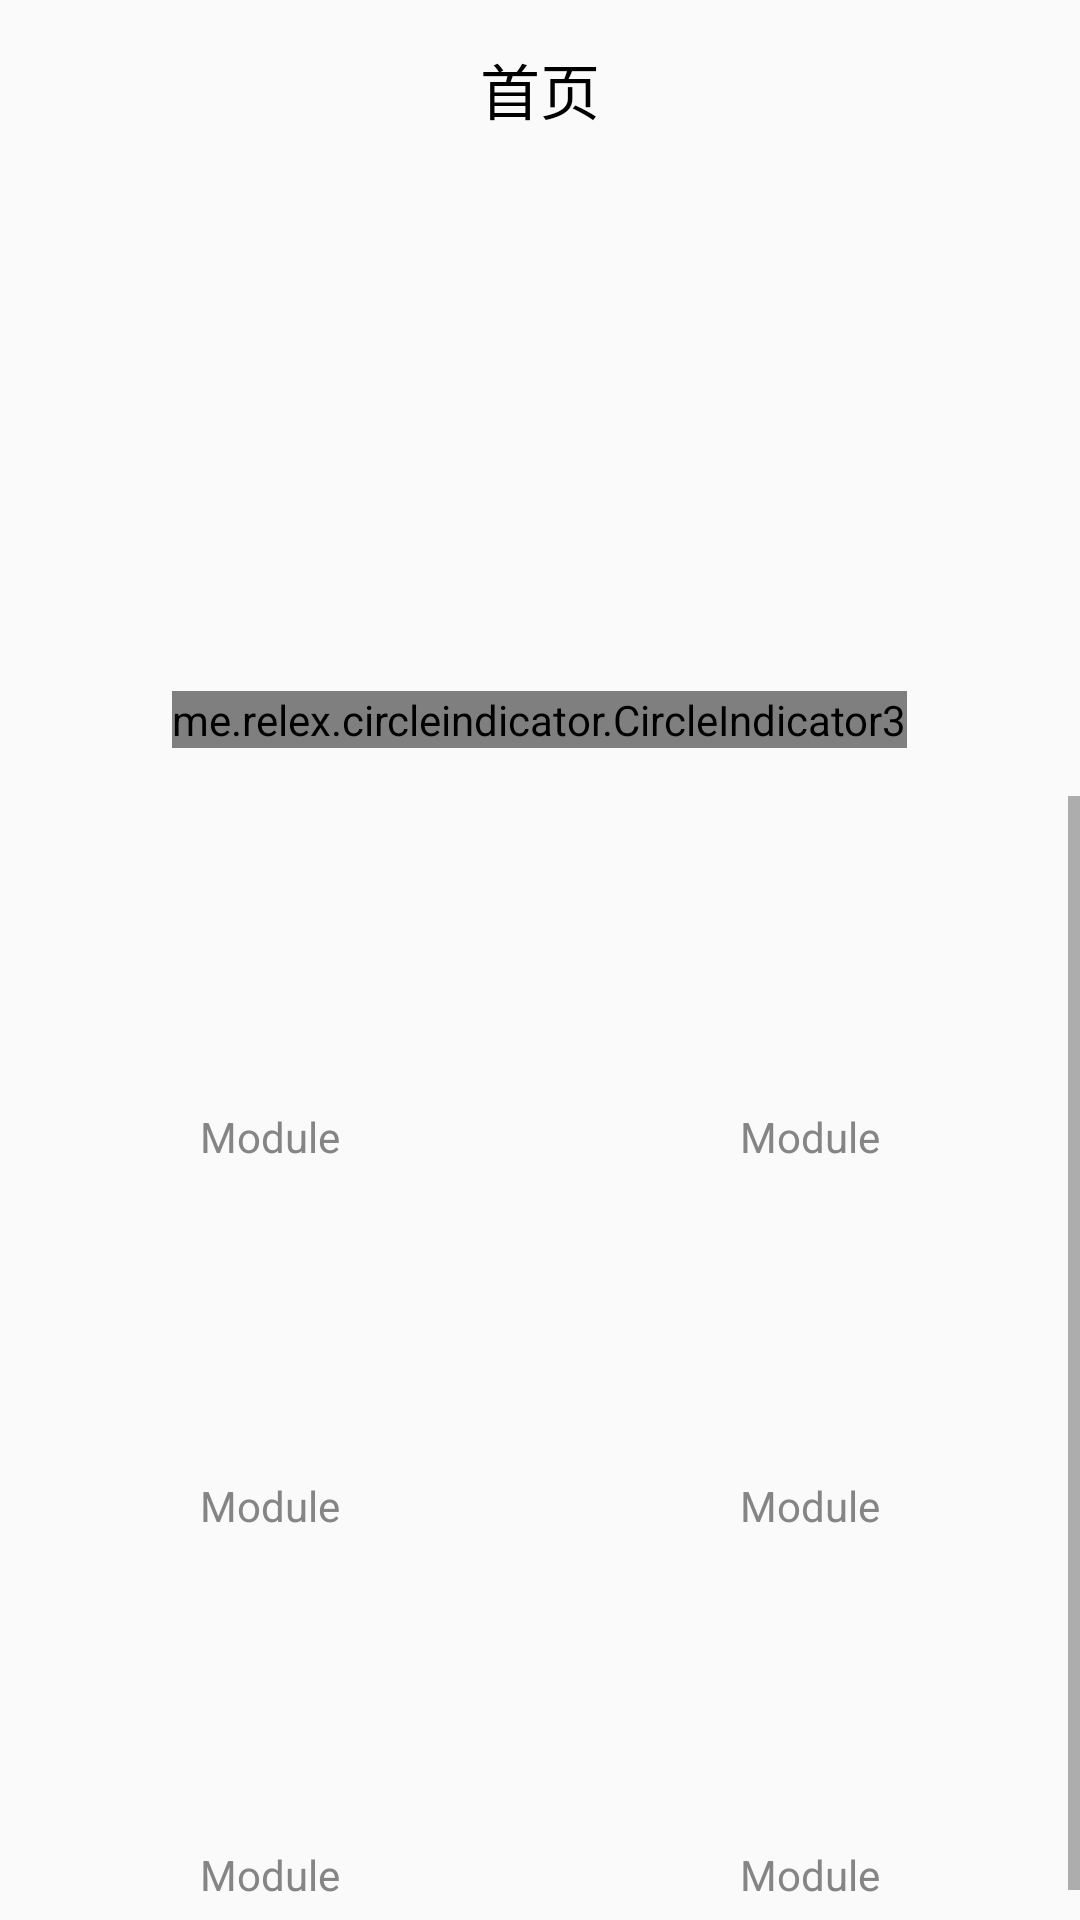

Produce the Android XML layout that renders to this screen, including the resource entries it uses.
<!-- AndroidManifest.xml: application theme Theme.IntelligentLifeAssistant -->
<!-- res/layout/main_home.xml -->
<?xml version="1.0" encoding="utf-8"?>
<RelativeLayout xmlns:android="http://schemas.android.com/apk/res/android"
    xmlns:app="http://schemas.android.com/apk/res-auto"
    android:layout_width="match_parent"
    android:layout_height="match_parent">
    
    <TextView
        android:id="@+id/title"
        android:layout_width="match_parent"
        android:layout_height="wrap_content"
        android:text="首页"
        android:textSize="20sp"
        android:textColor="@android:color/black"
        android:gravity="center"
        android:layout_marginTop="10dp"
        android:padding="5dp"/>

    
    <FrameLayout
        android:layout_below="@+id/title"
        android:id="@+id/lunbotu"
        android:layout_width="match_parent"
        android:layout_height="200dp"
        android:layout_marginTop="16dp"
        android:paddingStart="16dp"
        android:paddingEnd="16dp">

        <androidx.viewpager2.widget.ViewPager2
            android:id="@+id/viewPager"
            android:layout_width="match_parent"
            android:layout_height="match_parent" />

        <me.relex.circleindicator.CircleIndicator3
            android:id="@+id/indicator"
            android:layout_width="wrap_content"
            android:layout_height="wrap_content"
            app:ci_width="8dp"
            app:ci_height="8dp"
            app:ci_margin="4dp"
            app:ci_drawable="@drawable/indicator_drawable"
            android:layout_gravity="bottom|center_horizontal"
            android:layout_marginBottom="16dp" />

    </FrameLayout>
    
    <ScrollView
        android:layout_below="@+id/lunbotu"
        android:layout_width="match_parent"
        android:layout_height="wrap_content">

        <GridLayout
            android:layout_width="match_parent"
            android:layout_height="wrap_content"
            android:columnCount="2"
            android:rowCount="3"
            android:layout_marginTop="16dp"
            android:layout_marginBottom="16dp"
            android:alignmentMode="alignMargins"
            android:columnOrderPreserved="false">

            
            <include
                layout="@layout/item_module"
                android:id="@+id/news_module"
                android:layout_width="0dp"
                android:layout_height="wrap_content"
                android:layout_columnWeight="1"
                android:layout_rowWeight="1"
                android:layout_marginHorizontal="8dp"
                android:layout_marginVertical="8dp"
                android:background="@drawable/news_module_bg" />

            
            <include
                layout="@layout/item_module"
                android:id="@+id/calendar_module"
                android:layout_width="0dp"
                android:layout_height="wrap_content"
                android:layout_columnWeight="1"
                android:layout_rowWeight="1"
                android:layout_marginHorizontal="8dp"
                android:layout_marginVertical="8dp"
                android:background="@drawable/calendar_module_bg" />

            
            <include
                layout="@layout/item_module"
                android:id="@+id/finance_module"
                android:layout_width="0dp"
                android:layout_height="wrap_content"
                android:layout_columnWeight="1"
                android:layout_rowWeight="1"
                android:layout_marginHorizontal="8dp"
                android:layout_marginVertical="8dp"
                android:background="@drawable/finance_module_bg" />

            
            <include
                layout="@layout/item_module"
                android:id="@+id/notepad_module"
                android:layout_width="0dp"
                android:layout_height="wrap_content"
                android:layout_columnWeight="1"
                android:layout_rowWeight="1"
                android:layout_marginHorizontal="8dp"
                android:layout_marginVertical="8dp"
                android:background="@drawable/notepad_module_bg" />

            
            <include
                layout="@layout/item_module"
                android:id="@+id/weather_module"
                android:layout_width="0dp"
                android:layout_height="wrap_content"
                android:layout_columnWeight="1"
                android:layout_rowWeight="1"
                android:layout_marginHorizontal="8dp"
                android:layout_marginVertical="8dp"
                android:background="@drawable/weather_module_bg" />

            
            <include
                layout="@layout/item_module"
                android:id="@+id/entertainment_module"
                android:layout_width="0dp"
                android:layout_height="wrap_content"
                android:layout_columnWeight="1"
                android:layout_rowWeight="1"
                android:layout_marginHorizontal="8dp"
                android:layout_marginVertical="8dp"
                android:background="@drawable/entertainment_module_bg" />
        </GridLayout>
    </ScrollView>
</RelativeLayout>
<!-- res/layout/item_module.xml (included above) -->
<?xml version="1.0" encoding="utf-8"?>
<LinearLayout xmlns:android="http://schemas.android.com/apk/res/android"
    android:layout_width="match_parent"
    android:layout_height="wrap_content"
    android:layout_weight="0.5"
    android:orientation="vertical"
    android:gravity="center"
    android:padding="16dp"
    android:onClick="openModule"
    android:layout_margin="8dp">

    <ImageView
        android:id="@+id/module_icon"
        android:layout_width="64dp"
        android:layout_height="64dp"
        android:layout_gravity="center"/>

    <TextView
        android:id="@+id/module_name"
        android:layout_width="wrap_content"
        android:layout_height="wrap_content"
        android:text="Module"
        android:textAppearance="?android:textAppearanceSmall"
        android:textColor="#858585"
        android:gravity="center"
        android:layout_marginTop="8dp" />

</LinearLayout>
<!-- resources referenced by this layout -->
<resources>
  <!-- drawable calendar_module_bg (drawable) -->
  <?xml version="1.0" encoding="utf-8"?>
  <shape xmlns:android="http://schemas.android.com/apk/res/android"
      android:shape="rectangle">
      <solid android:color="#E8F5E9" />
      <corners android:radius="16dp" />
      <stroke
          android:width="1dp"
          android:color="#81C784" />
  </shape>
  <!-- drawable entertainment_module_bg (drawable) -->
  <?xml version="1.0" encoding="utf-8"?>
  <shape xmlns:android="http://schemas.android.com/apk/res/android"
      android:shape="rectangle">
      <solid android:color="#FFF3E0" />
      <corners android:radius="16dp" />
      <stroke
          android:width="1dp"
          android:color="#FFCC80" />
  </shape>
  <!-- drawable indicator_drawable (drawable) -->
  <?xml version="1.0" encoding="utf-8"?>
  <selector xmlns:android="http://schemas.android.com/apk/res/android">
      <item>
          <shape android:shape="oval">
              <solid android:color="#CCCCCC" />
          </shape>
      </item>
  </selector>
  <!-- drawable news_module_bg (drawable) -->
  <?xml version="1.0" encoding="utf-8"?>
  <shape xmlns:android="http://schemas.android.com/apk/res/android"
      android:shape="rectangle">
      <solid android:color="#E1F5FE" />
      <corners android:radius="16dp" />
      <stroke
          android:width="1dp"
          android:color="#81D4FA" />
  </shape>
  <!-- drawable notepad_module_bg (drawable) -->
  <?xml version="1.0" encoding="utf-8"?>
  <shape xmlns:android="http://schemas.android.com/apk/res/android"
      android:shape="rectangle">
      <solid android:color="#F3E5F5" />
      <corners android:radius="16dp" />
      <stroke
          android:width="1dp"
          android:color="#CE93D8" />
  </shape>
  <!-- drawable weather_module_bg (drawable) -->
  <?xml version="1.0" encoding="utf-8"?>
  <shape xmlns:android="http://schemas.android.com/apk/res/android"
      android:shape="rectangle">
      <solid android:color="#E0F2F1" />
      <corners android:radius="16dp" />
      <stroke
          android:width="1dp"
          android:color="#80CBC4" />
  </shape>
  <style name="Theme.IntelligentLifeAssistant" parent="Theme.AppCompat.Light.NoActionBar" />
</resources>
